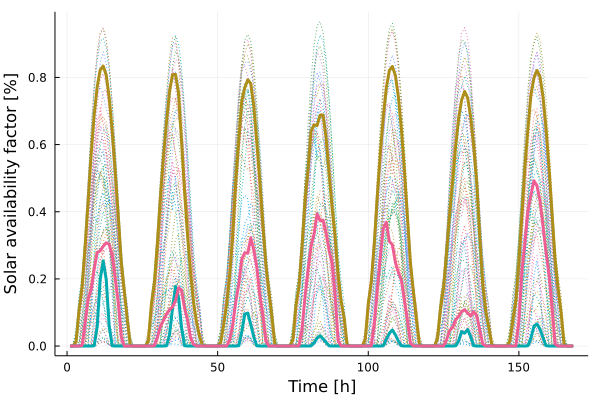

Source data for this figure (header and first rows):
x1, x2, x3
0.0, 0.0, -0.0
0.0001291, 0.0, -0.0
0.01375, 0.0, -0.0
0.1085, 0.0, -0.0
0.1774, 0.0, 0.001842
0.2962, 0.0, 0.06904
0.4301, 0.0, 0.1382
0.5696, 0.0, 0.169
0.6872, 0.0008358, 0.2284
0.7715, 0.05755, 0.2784
0.8221, 0.1982, 0.2837
0.834, 0.2536, 0.2971
0.8069, 0.1986, 0.3075
0.7394, 0.05956, 0.3028
0.6399, 0.0007967, 0.2708
0.5189, 0.0, 0.2004
0.3868, 0.0, 0.1293
0.25, 0.0, 0.0276
0.1648, 0.0, 1.533e-5
0.07945, 0.0, -0.0
0.001789, 0.0, -0.0
8.0e-7, 0.0, -0.0
0.0, 0.0, -0.0
0.0, 0.0, -0.0
0.0, 0.0, -0.0
0.0001782, 0.0, -0.0
0.0154, 0.0, -0.0
0.1235, 0.0, -0.0
0.1897, 0.0, 0.0008892
0.3072, 0.0, 0.02601
0.4429, 0.0, 0.0582
0.5628, 0.0, 0.07654
0.6652, 0.0008392, 0.09497
0.7575, 0.03217, 0.1079
0.808, 0.1113, 0.1164
0.8092, 0.1768, 0.135
0.7531, 0.1454, 0.1734
0.6112, 0.05645, 0.1667
0.4612, 0.001042, 0.1136
0.3303, 0.0, 0.07732
0.2175, 0.0, 0.02536
0.1294, 0.0, 0.004909
0.06996, 0.0, 1.92e-6
0.0285, 0.0, -0.0
0.001566, 0.0, -0.0
1.52e-6, 0.0, -0.0
0.0, 0.0, -0.0
0.0, 0.0, -0.0
0.0, 0.0, -0.0
0.000195, 0.0, -0.0
0.01018, 0.0, -0.0
0.06497, 0.0, -0.0
0.1265, 0.0, 0.0002734
0.2101, 0.0, 0.01863
0.3267, 0.0, 0.06335
0.4839, 0.0, 0.1307
0.6086, 0.001013, 0.1834
0.7288, 0.04164, 0.258
0.7692, 0.09522, 0.2778
0.7931, 0.09832, 0.2766
... 108 more rows
